Photos from the image-classification dataset "CNN_cropfield" in the GitHub repository LinhVu1027/DeepLearning-BasicImageClassification-Numpy-Tensorflow. Its 3 classes are: lua co de, lua nga, lua tot.

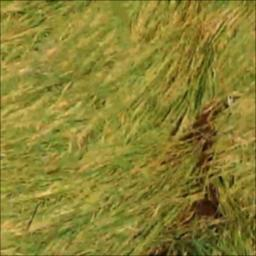
Label: lua nga

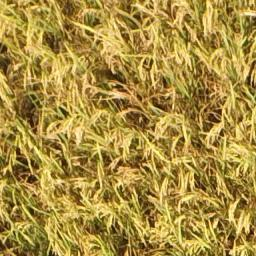
Label: lua tot

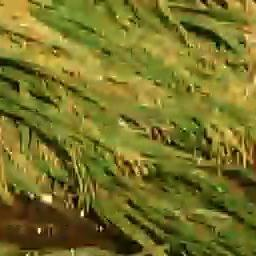
Label: lua nga

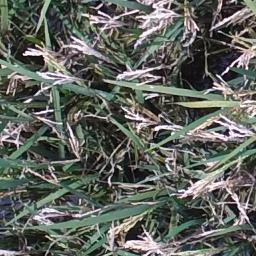
Label: lua co de

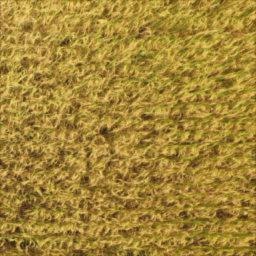
Label: lua tot

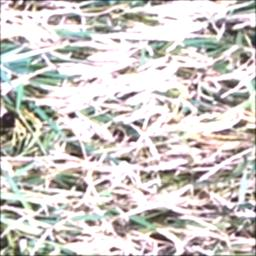
Label: lua co de
